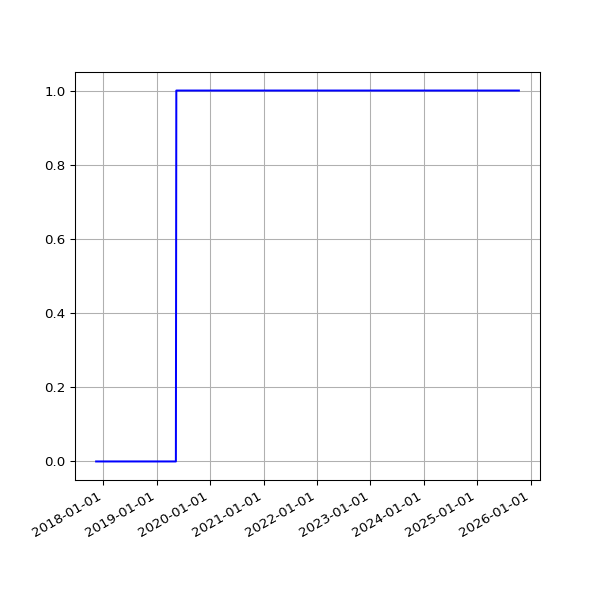

Data behind this chart, as committed beside it:
date, value
2017-11-14 06:19:30 +0000, 0
2017-11-15 06:06:09 +0000, 0
2017-11-16 06:15:12 +0000, 0
2017-11-17 06:12:37 +0000, 0
2017-11-18 05:43:51 +0000, 0
2017-11-19 06:18:08 +0000, 0
2017-11-20 06:19:27 +0000, 0
2017-11-21 06:12:54 +0000, 0
2017-11-22 06:14:52 +0000, 0
2017-11-23 06:25:49 +0000, 0
2017-11-24 06:13:09 +0000, 0
2017-11-25 06:12:27 +0000, 0
2017-11-29 06:14:25 +0000, 0
2017-11-30 06:23:47 +0000, 0
2017-12-01 06:18:23 +0000, 0
2017-12-05 06:21:39 +0000, 0
2017-12-06 06:18:28 +0000, 0
2017-12-07 07:49:11 +0000, 0
2017-12-08 07:15:15 +0000, 0
2017-12-09 07:08:50 +0000, 0
2017-12-10 07:20:17 +0000, 0
2017-12-12 06:30:01 +0000, 0
2017-12-13 06:24:28 +0000, 0
2017-12-14 07:08:22 +0000, 0
2017-12-15 07:44:19 +0000, 0
2017-12-19 06:16:37 +0000, 0
2017-12-20 07:01:42 +0000, 0
2017-12-21 07:02:28 +0000, 0
2017-12-22 07:24:04 +0000, 0
2017-12-23 07:29:24 +0000, 0
2017-12-24 07:16:53 +0000, 0
2017-12-25 07:14:22 +0000, 0
2017-12-26 07:32:02 +0000, 0
2017-12-27 07:41:21 +0000, 0
2017-12-28 07:42:44 +0000, 0
2017-12-30 06:27:35 +0000, 0
2017-12-31 06:32:37 +0000, 0
2018-01-03 06:31:35 +0000, 0
2018-01-04 07:02:46 +0000, 0
2018-01-06 08:01:49 +0000, 0
2018-01-11 06:13:35 +0000, 0
2018-01-12 06:28:21 +0000, 0
2018-01-13 07:12:13 +0000, 0
2018-01-15 06:43:57 +0000, 0
2018-01-16 08:42:18 +0000, 0
2018-01-19 06:26:40 +0000, 0
2018-01-21 08:30:58 +0000, 0
2018-01-23 06:21:37 +0000, 0
2018-01-24 06:43:14 +0000, 0
2018-01-25 06:52:15 +0000, 0
2018-01-26 07:27:50 +0000, 0
2018-01-28 07:03:24 +0000, 0
2018-01-29 07:28:53 +0000, 0
2018-02-06 05:29:04 +0000, 0
2018-02-16 05:14:58 +0000, 0
2018-02-19 05:19:21 +0000, 0
2018-02-25 05:15:56 +0000, 0
2018-03-01 05:27:36 +0000, 0
2018-03-04 05:26:08 +0000, 0
2018-03-07 05:42:31 +0000, 0
... 1,890 more rows
